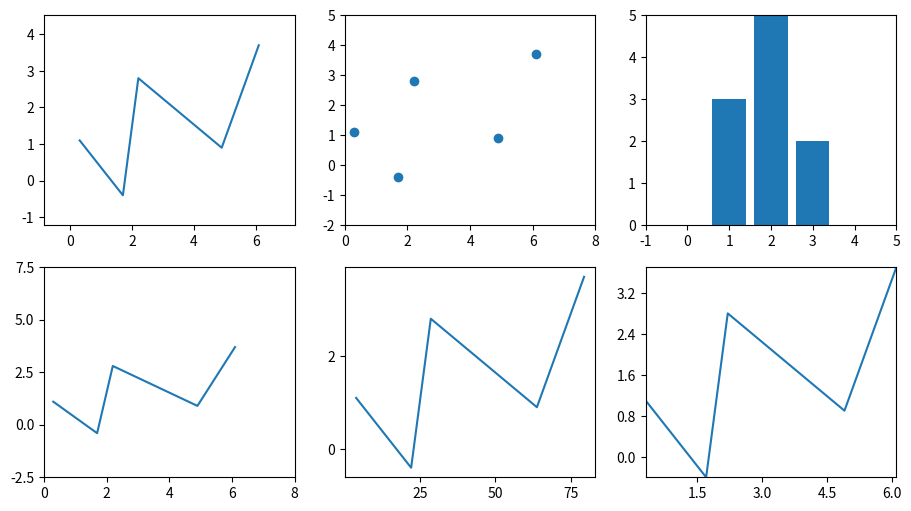

Reproduce this figure in Python.
# Written by calculate-plot 0.1.0: this script draws the same figure with Matplotlib 3.11.2.
import locale

import matplotlib.pyplot as plt

# Text is shaped for the language of the locale: this is the one the figure was made with.
try:
    locale.setlocale(locale.LC_CTYPE, "C.UTF-8")
except locale.Error:
    locale.setlocale(locale.LC_CTYPE, "C")

plt.rcParams.update({
    'axes.autolimit_mode': 'round_numbers',
})
fig, axs = plt.subplots(2, 3, figsize=(11.0, 6.0))
axs[0, 0].plot([0.3, 1.7, 2.2, 4.9, 6.1], [1.1, -0.4, 2.8, 0.9, 3.7])
axs[0, 0].margins(0.2)
axs[0, 1].scatter([0.3, 1.7, 2.2, 4.9, 6.1], [1.1, -0.4, 2.8, 0.9, 3.7])
axs[0, 1].margins(x=0, y=0.3, tight=False)
axs[0, 2].bar([1, 2, 3], [3, 5, 2])
axs[0, 2].set_xmargin(0.5)
axs[0, 2].set_ymargin(-0.1)
axs[1, 0].plot([0.3, 1.7, 2.2, 4.9, 6.1], [1.1, -0.4, 2.8, 0.9, 3.7])
axs[1, 0].margins(0.05, 0.4, tight=None)
axs[1, 0].locator_params(nbins=4)
axs[1, 1].plot([3.9, 22.099999999999998, 28.6, 63.7, 79.3], [1.1, -0.4, 2.8, 0.9, 3.7])
axs[1, 1].locator_params(axis='y', nbins=3, prune='lower', steps=[2, 5])
axs[1, 1].locator_params(axis='x', integer=True, min_n_ticks=5, symmetric=True, tight=True)
plt.plot([0.3, 1.7, 2.2, 4.9, 6.1], [1.1, -0.4, 2.8, 0.9, 3.7])
plt.margins(0)
plt.locator_params(nbins='auto', steps=None)

if __name__ == "__main__":
    plt.show()
